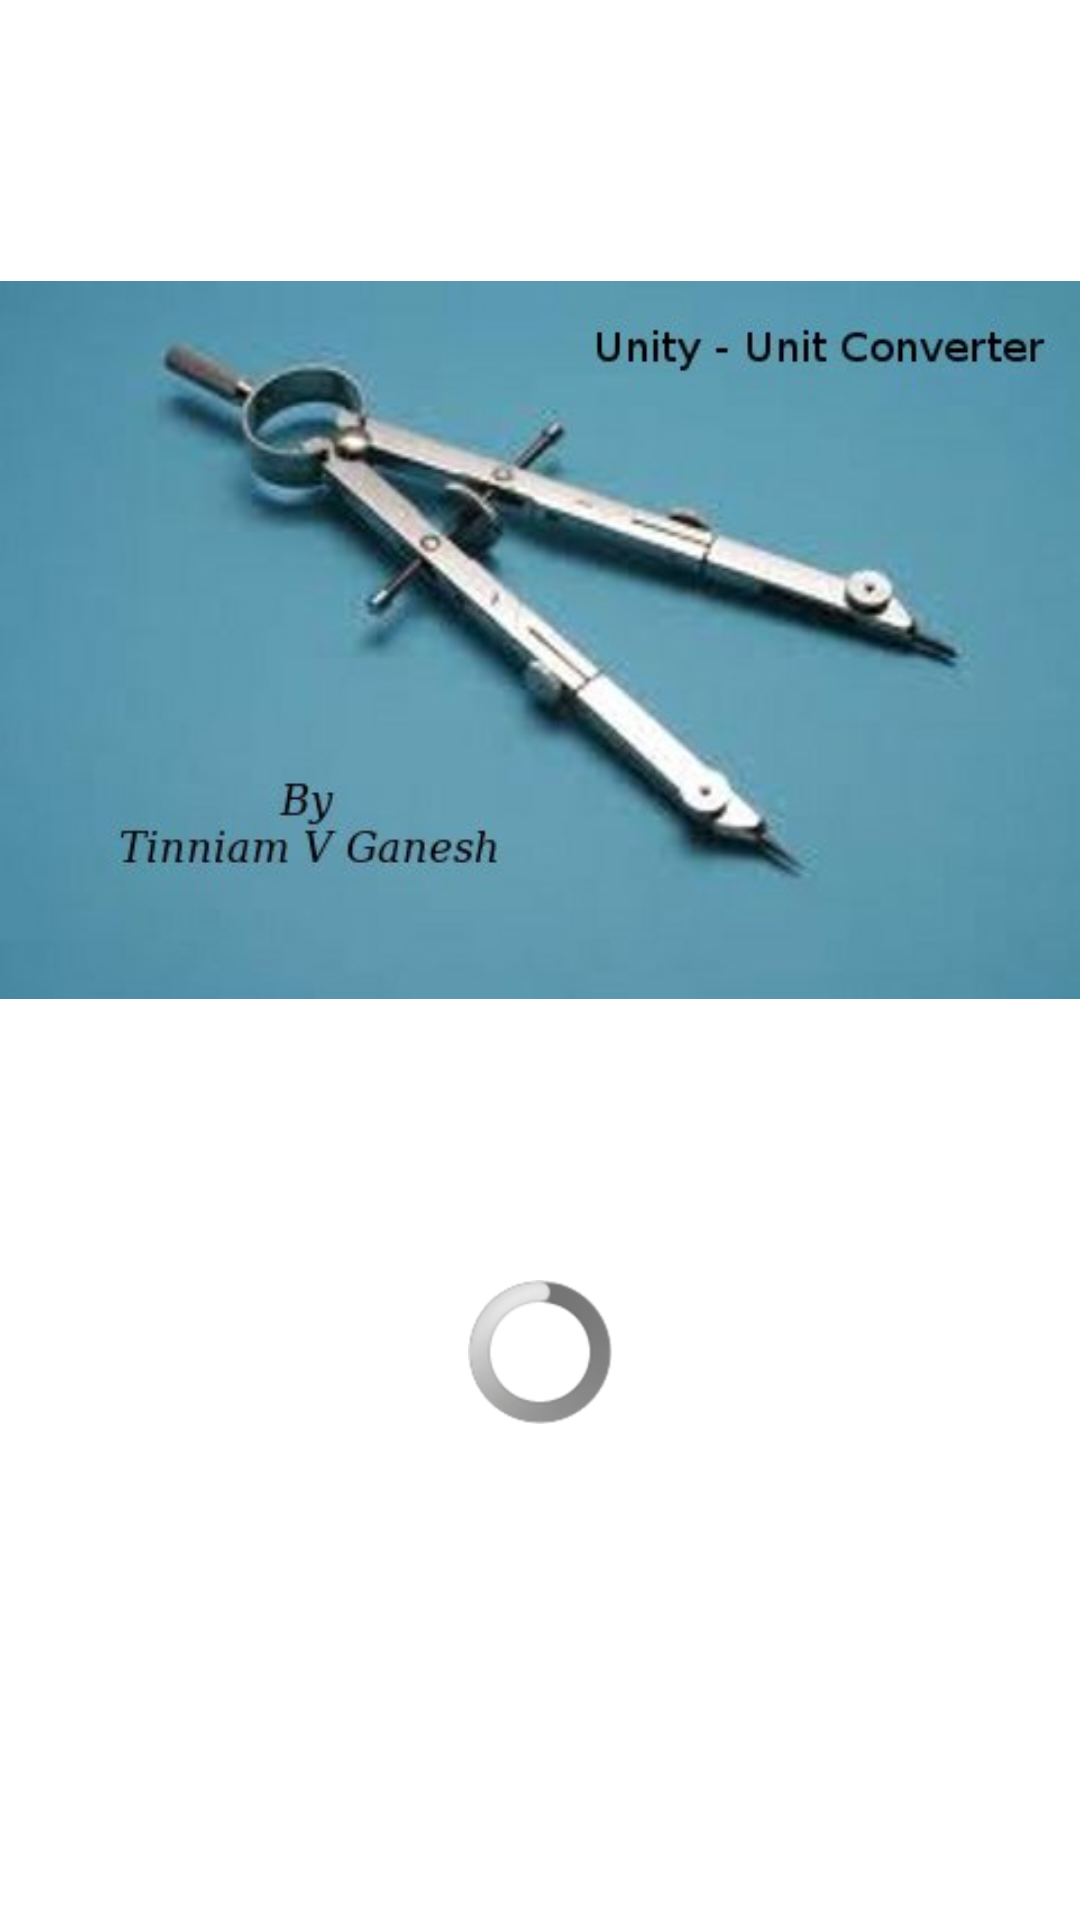

Produce the Android XML layout that renders to this screen, including the resource entries it uses.
<!-- AndroidManifest.xml: application theme AppTheme -->
<!-- res/layout/splash.xml -->
<LinearLayout xmlns:android="http://schemas.android.com/apk/res/android"
	android:orientation="vertical" 
	android:layout_width="fill_parent"
	android:layout_height="fill_parent">
	<ImageView android:src="@drawable/compasses"
	android:id="@+id/image"
	android:layout_width="wrap_content"
	android:layout_height="wrap_content" />
	<ProgressBar android:id="@+id/progressBar1"
	android:layout_width="wrap_content"
	android:layout_height="wrap_content"
	android:layout_below="@id/image"
	android:layout_gravity="center_horizontal">
	</ProgressBar>
</LinearLayout>
<!-- resources referenced by this layout -->
<resources>
  <!-- drawable compasses: jpg bitmap (drawable-ldpi, 17619 bytes) -->
  <style name="AppTheme" parent="AppBaseTheme">
          
      </style>
  <style name="AppBaseTheme" parent="android:Theme.Light">
          
      </style>
</resources>
